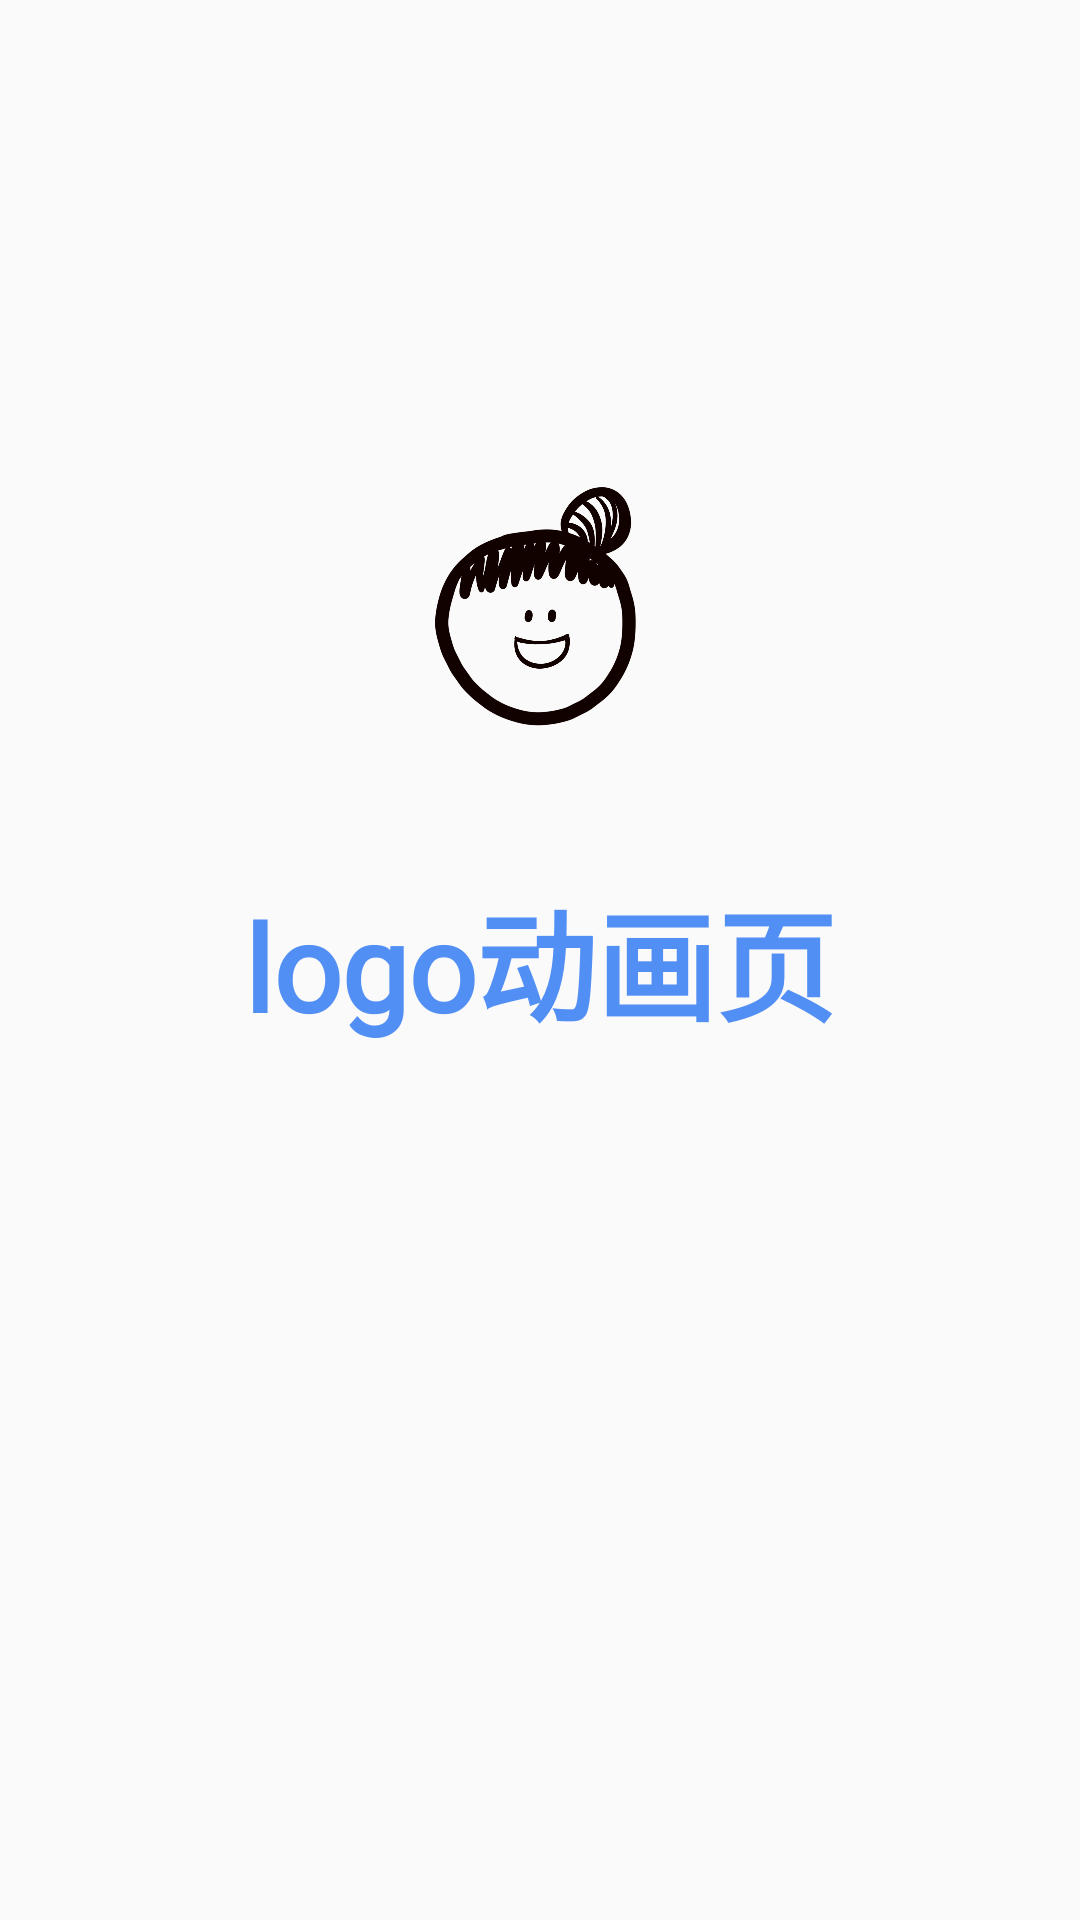

Reconstruct the res/layout file that produces this screen, plus the resources it refers to.
<!-- AndroidManifest.xml: application theme Theme.Bubble422 -->
<!-- res/layout/activity_first.xml -->
<?xml version="1.0" encoding="utf-8"?>
<androidx.constraintlayout.widget.ConstraintLayout xmlns:android="http://schemas.android.com/apk/res/android"
    xmlns:app="http://schemas.android.com/apk/res-auto"
    xmlns:tools="http://schemas.android.com/tools"
    android:layout_width="match_parent"
    android:layout_height="match_parent"
    android:backgroundTintMode="add"
    android:orientation="vertical"
    tools:context=".FirstActivity">

    <ImageView
        android:id="@+id/logo_app"
        android:layout_width="95dp"
        android:layout_height="95dp"
        android:layout_gravity="center_horizontal"
        android:contentDescription="logo"
        android:src="@mipmap/happy_1"
        app:layout_constraintBottom_toTopOf="@+id/welcome"
        app:layout_constraintEnd_toEndOf="parent"
        app:layout_constraintStart_toStartOf="parent"
        app:layout_constraintTop_toTopOf="parent"
        app:layout_constraintVertical_bias="0.8" />

    <TextView
        android:id="@+id/welcome"
        android:layout_width="wrap_content"
        android:layout_height="wrap_content"
        android:layout_gravity="center"
        android:fontFamily="@font/roboto_bold"
        android:text="logo动画页"
        android:textColor="#528ff5"
        android:textSize="40sp"
        android:textStyle="bold"
        app:layout_constraintBottom_toBottomOf="parent"
        app:layout_constraintEnd_toEndOf="parent"
        app:layout_constraintHorizontal_bias="0.5"
        app:layout_constraintStart_toStartOf="parent"
        app:layout_constraintTop_toTopOf="parent"
        app:layout_constraintVertical_bias="0.5" />

</androidx.constraintlayout.widget.ConstraintLayout>
<!-- resources referenced by this layout -->
<resources>
  <!-- mipmap happy_1: png bitmap (mipmap-xxhdpi, 205394 bytes) -->
  <style name="Theme.Bubble422" parent="Theme.MaterialComponents.DayNight.NoActionBar.Bridge">
          
          <item name="colorPrimary">@color/purple_500</item>
          <item name="colorPrimaryVariant">@color/purple_700</item>
          <item name="colorOnPrimary">@color/white</item>
          
          <item name="colorSecondary">@color/teal_200</item>
          <item name="colorSecondaryVariant">@color/teal_700</item>
          <item name="colorOnSecondary">@color/black</item>
          
          <item name="android:statusBarColor" tools:targetApi="l">?attr/colorPrimaryVariant</item>
          
      </style>
  <color name="purple_500">#FF6200EE</color>
  <color name="purple_700">#FF3700B3</color>
  <color name="white">#FFFFFFFF</color>
  <color name="teal_200">#FF03DAC5</color>
  <color name="teal_700">#FF018786</color>
  <color name="black">#FF000000</color>
</resources>
